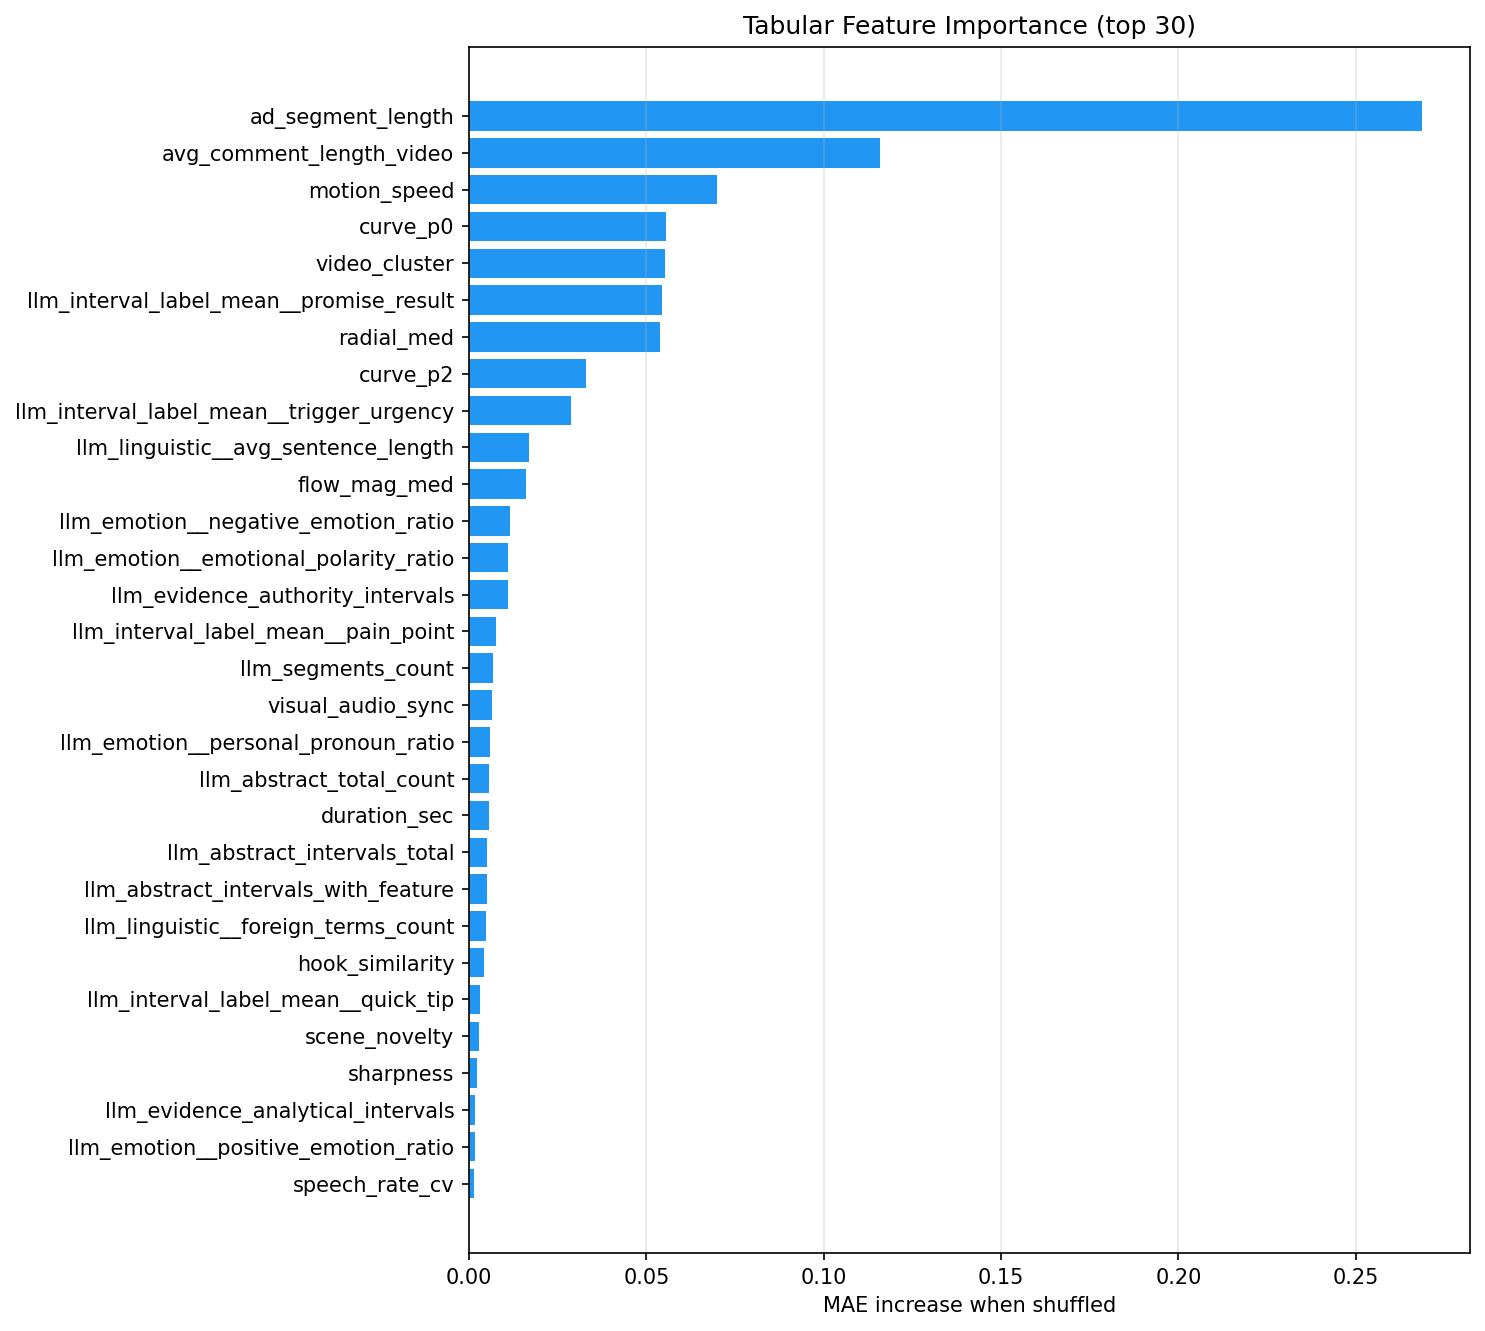

Values plotted in this chart, from the file beside it:
feature, importance_mae_increase
ad_segment_length, 0.2688
avg_comment_length_video, 0.1158
motion_speed, 0.07003
curve_p0, 0.05553
video_cluster, 0.05513
llm_interval_label_mean__promise_result, 0.0543
radial_med, 0.05396
curve_p2, 0.03288
llm_interval_label_mean__trigger_urgency, 0.02875
llm_linguistic__avg_sentence_length, 0.01684
flow_mag_med, 0.0162
llm_emotion__negative_emotion_ratio, 0.0116
llm_emotion__emotional_polarity_ratio, 0.01111
llm_evidence_authority_intervals, 0.01089
llm_interval_label_mean__pain_point, 0.007721
llm_segments_count, 0.00683
visual_audio_sync, 0.006434
llm_emotion__personal_pronoun_ratio, 0.00584
llm_abstract_total_count, 0.005777
duration_sec, 0.00572
llm_abstract_intervals_total, 0.005219
llm_abstract_intervals_with_feature, 0.005054
llm_linguistic__foreign_terms_count, 0.004686
hook_similarity, 0.004162
llm_interval_label_mean__quick_tip, 0.003146
scene_novelty, 0.002903
sharpness, 0.002191
llm_evidence_analytical_intervals, 0.001624
llm_emotion__positive_emotion_ratio, 0.001585
speech_rate_cv, 0.001515
visual_entropy, 0.001452
curve_p4, 0.00145
llm_integration_evidence_count_max, 0.001411
pitch_mean, 0.001283
title_claim_intensity, 0.001021
radial_ratio, 0.0009236
unique_classes, 0.0007324
viewer_engagement, 0.0007181
rolloff, 0.0006955
zcr, 0.0006674
screencast_prob, 0.0004965
ekman_neutral, 0.0004859
information_density, 0.0004816
topic_change_rate, 0.000447
content_rhythm, 0.0004466
loudness_variance, 0.0003573
object_count, 0.0003049
llm_interval_label_mean__problem_consequ…, 0.0002471
viewer_address, 0.0002214
overlay_prob, 0.000173
rms, 0.0001711
is_question, 0.0001227
storytelling, 0.0001154
comment_density_30s, 0.0001096
chapter_id, 0.0001031
brightness, 5.9334279679745805e-05
crutch_cnt, 5.8406414371899494e-05
is_outro, 5.483469947324219e-05
voiced_frac, 4.4886271159209436e-05
edit_pace, 2.1571294702778705e-05
... 57 more rows
